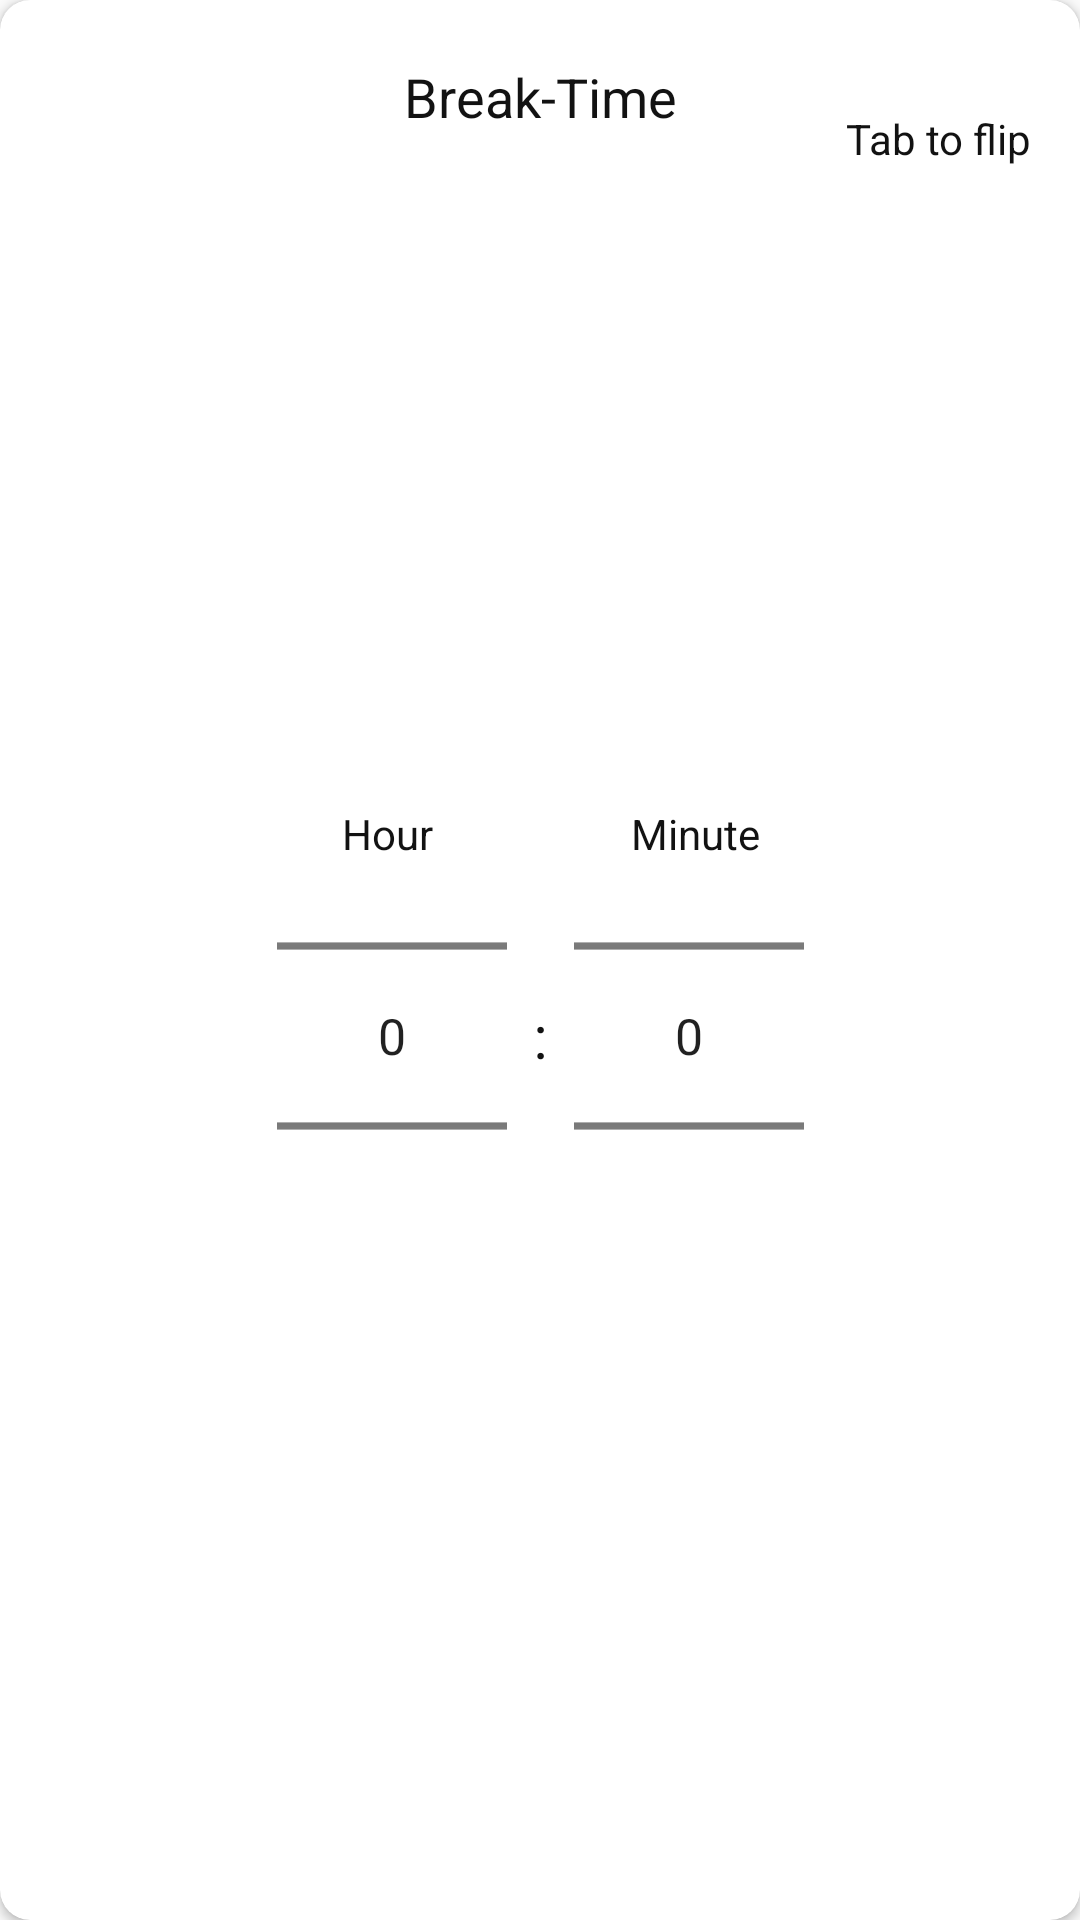

Produce the Android XML layout that renders to this screen, including the resource entries it uses.
<!-- AndroidManifest.xml: application theme AppTheme -->
<!-- res/layout/fragment_short_break_details.xml -->
<?xml version="1.0" encoding="utf-8"?>
<androidx.cardview.widget.CardView xmlns:android="http://schemas.android.com/apk/res/android"
    xmlns:app="http://schemas.android.com/apk/res-auto"
    xmlns:tools="http://schemas.android.com/tools"
    android:layout_width="match_parent"
    android:layout_height="250dp"
    android:layout_margin="3dp"
    android:background="@color/white"
    android:padding="3dp"
    app:cardCornerRadius="10dp"
    tools:context=".fragments.detailsFragments.ShortBreakDetailsFragment">

    <androidx.constraintlayout.widget.ConstraintLayout
        android:layout_width="match_parent"
        android:layout_height="match_parent">


        <TextView
            android:id="@+id/minTextView"
            android:layout_width="wrap_content"
            android:layout_height="wrap_content"
            android:text="@string/Minute"
            android:textAlignment="center"
            android:textSize="14sp"
            app:layout_constraintBottom_toBottomOf="@+id/numberpicker_shortbreak_minute_rule"
            app:layout_constraintEnd_toEndOf="@+id/numberpicker_shortbreak_minute_rule"
            app:layout_constraintHorizontal_bias="0.6"
            app:layout_constraintStart_toStartOf="@+id/numberpicker_shortbreak_minute_rule"
            app:layout_constraintTop_toTopOf="@+id/numberpicker_shortbreak_minute_rule"
            app:layout_constraintVertical_bias="0.07999998" />

        <NumberPicker
            android:id="@+id/numberpicker_shortbreak_minute_rule"
            android:layout_width="64dp"
            android:layout_height="wrap_content"
            android:layout_marginStart="15dp"
            android:gravity="center"
            android:scaleX="1.2"
            android:scaleY="1.2"
            app:layout_constraintBottom_toBottomOf="@+id/center_text"
            app:layout_constraintEnd_toEndOf="parent"
            app:layout_constraintHorizontal_bias="0.0"
            app:layout_constraintStart_toEndOf="@+id/center_text"
            app:layout_constraintTop_toTopOf="@+id/center_text" />


        <TextView
            android:id="@+id/hrsTextView"
            android:layout_width="wrap_content"
            android:layout_height="wrap_content"
            android:text="@string/Hour"
            android:textAlignment="center"
            android:textSize="14sp"
            app:layout_constraintBottom_toBottomOf="@+id/numberpicker_shortbreak_hour_rule"
            app:layout_constraintEnd_toEndOf="@+id/numberpicker_shortbreak_hour_rule"
            app:layout_constraintHorizontal_bias="0.454"
            app:layout_constraintStart_toStartOf="@+id/numberpicker_shortbreak_hour_rule"
            app:layout_constraintTop_toTopOf="@+id/numberpicker_shortbreak_hour_rule"
            app:layout_constraintVertical_bias="0.07999998" />

        <TextView
            android:id="@+id/center_text"
            android:layout_width="wrap_content"
            android:layout_height="wrap_content"
            android:layout_marginTop="60dp"
            android:layout_marginBottom="10dp"
            android:gravity="center"
            android:text="@string/colon"
            android:textAlignment="center"
            android:textSize="20sp"
            app:layout_constraintBottom_toBottomOf="parent"
            app:layout_constraintEnd_toEndOf="parent"
            app:layout_constraintHorizontal_bias="0.5"
            app:layout_constraintStart_toStartOf="parent"
            app:layout_constraintTop_toTopOf="parent" />


        <NumberPicker
            android:id="@+id/numberpicker_shortbreak_hour_rule"
            android:layout_width="64dp"
            android:layout_height="wrap_content"
            android:layout_marginEnd="15dp"
            android:gravity="center"
            android:scaleX="1.2"
            android:scaleY="1.2"
            app:layout_constraintBottom_toBottomOf="@+id/center_text"
            app:layout_constraintEnd_toStartOf="@+id/center_text"
            app:layout_constraintHorizontal_bias="1.0"
            app:layout_constraintStart_toStartOf="parent"
            app:layout_constraintTop_toTopOf="@+id/center_text" />

        <TextView
            android:id="@+id/textView4"
            android:layout_width="wrap_content"
            android:layout_height="wrap_content"
            android:layout_marginEnd="16dp"
            android:text="@string/tab_to_flip"
            app:layout_constraintBottom_toBottomOf="parent"
            app:layout_constraintEnd_toEndOf="parent"
            app:layout_constraintTop_toTopOf="parent"
            app:layout_constraintVertical_bias="0.059" />

        <TextView
            android:id="@+id/textView6"
            android:layout_width="wrap_content"
            android:layout_height="wrap_content"
            android:layout_marginTop="20dp"
            android:text="@string/Breaktime"
            android:textSize="18sp"
            app:layout_constraintBottom_toTopOf="@+id/hrsTextView"
            app:layout_constraintEnd_toEndOf="parent"
            app:layout_constraintStart_toStartOf="parent"
            app:layout_constraintTop_toTopOf="parent"
            app:layout_constraintVertical_bias="0.0" />


    </androidx.constraintlayout.widget.ConstraintLayout>

</androidx.cardview.widget.CardView>
<!-- resources referenced by this layout -->
<resources>
  <color name="white">#FFFFFF</color>
  <string name="Breaktime">Break-Time</string>
  <string name="Hour">Hour</string>
  <string name="Minute">Minute</string>
  <string name="colon">:</string>
  <string name="tab_to_flip">Tab to flip</string>
  <style name="AppTheme" parent="Theme.AppCompat.Light.NoActionBar">
          
          <item name="colorPrimary">@color/colorPrimary</item>
          <item name="colorPrimaryDark">@color/colorPrimaryDark</item>
          <item name="colorAccent">@color/colorAccent</item>
          <item name="windowActionModeOverlay">true</item>
  
          <item name="actionBarTabTextStyle">@color/white</item>
          <item name="actionMenuTextColor">@color/white</item>
          <item name="android:titleTextStyle">@color/white</item>
          <item name="android:subtitleTextStyle">@color/white</item>
          <item name="android:itemBackground">@color/white</item>
          <item name="android:textColor">@color/darkgrey</item>
  
          <item name="actionModeStyle">@style/ActionModeStyle</item>
          <item name="actionBarTheme">@style/ThemeOverlay.AppCompat.Dark.ActionBar</item>
  
      </style>
  <color name="colorPrimary">#ff4081</color>
  <color name="colorPrimaryDark">#c60055</color>
  <color name="colorAccent">#03DAC5</color>
  <color name="darkgrey">#121212</color>
  <style name="ActionModeStyle" parent="@style/Widget.AppCompat.ActionMode">
          <item name="background">@color/colorPrimaryDark</item>
          <item name="titleTextStyle">@style/ActionModeTitleTextStyle</item>
      </style>
  <style name="ActionModeTitleTextStyle" parent="@style/TextAppearance.AppCompat.Widget.ActionMode.Title">
          <item name="android:textColor">@android:color/white</item>
      </style>
</resources>
